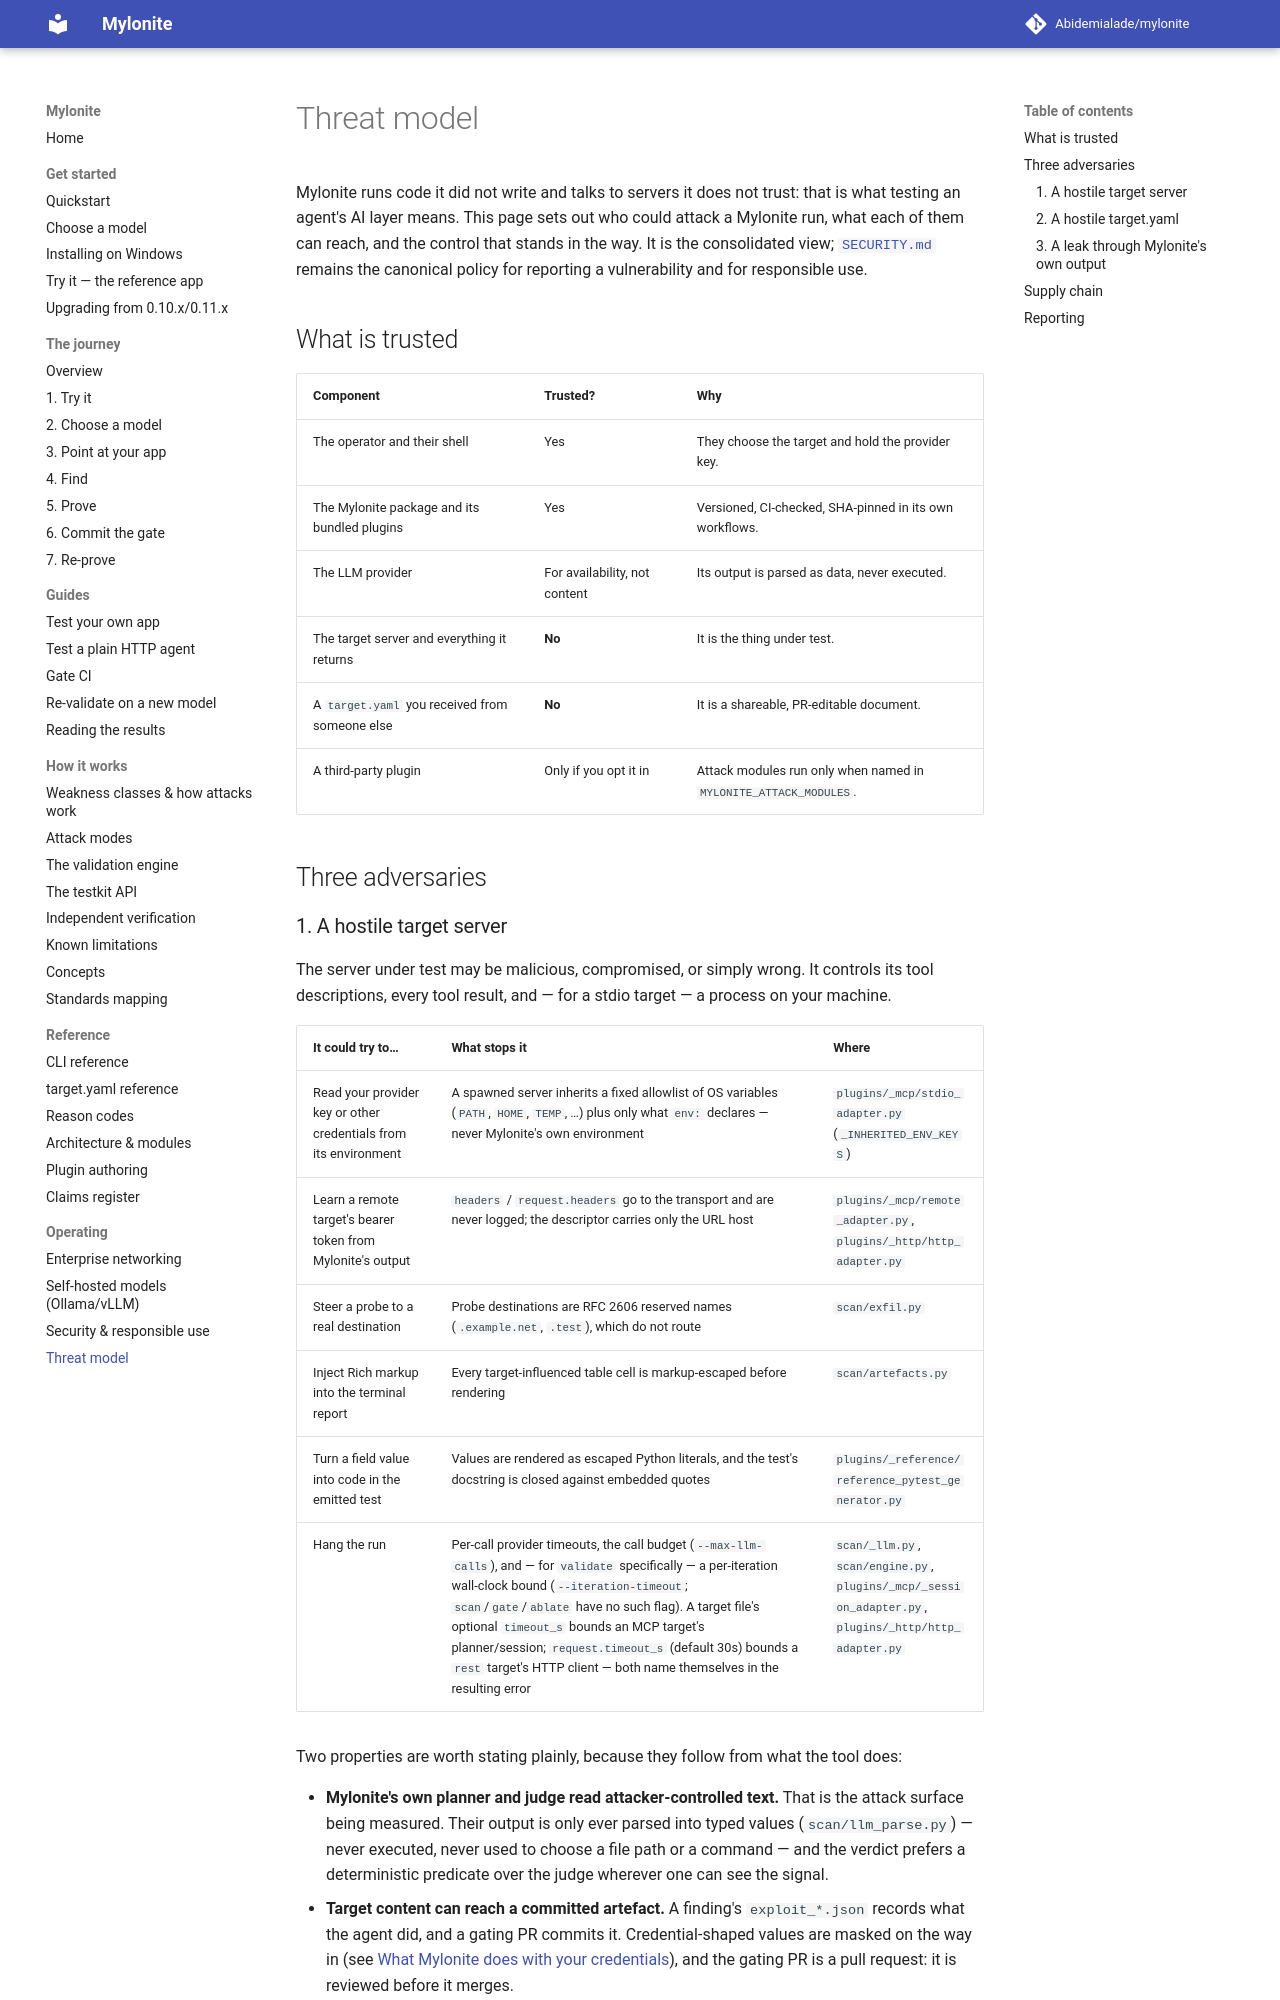

repository: Abidemialade/mylonite · page: threat-model/index.html · generator: mkdocs

# Threat model

Mylonite runs code it did not write and talks to servers it does not trust: that is what
testing an agent's AI layer means. This page sets out who could attack a Mylonite run,
what each of them can reach, and the control that stands in the way. It is the
consolidated view; [`SECURITY.md`](https://github.com/Abidemialade/mylonite/blob/main/SECURITY.md)
remains the canonical policy for reporting a vulnerability and for responsible use.

## What is trusted

| Component | Trusted? | Why |
|---|---|---|
| The operator and their shell | Yes | They choose the target and hold the provider key. |
| The Mylonite package and its bundled plugins | Yes | Versioned, CI-checked, SHA-pinned in its own workflows. |
| The LLM provider | For availability, not content | Its output is parsed as data, never executed. |
| The target server and everything it returns | **No** | It is the thing under test. |
| A `target.yaml` you received from someone else | **No** | It is a shareable, PR-editable document. |
| A third-party plugin | Only if you opt it in | Attack modules run only when named in `MYLONITE_ATTACK_MODULES`. |

## Three adversaries
